Run: headless pygame with SDL's dummy video driver; simulated clock (each Clock.tick advances the game by its frame time, no real sleeping); random seed 0; keys injected as events and as key.get_pressed() state; no mouse input.
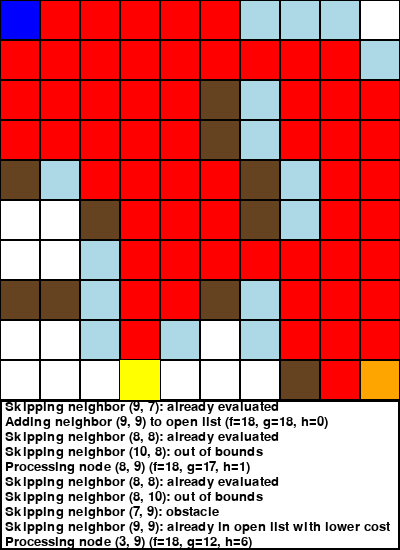
Frame 1 of 4 · flips 1–60 · no input
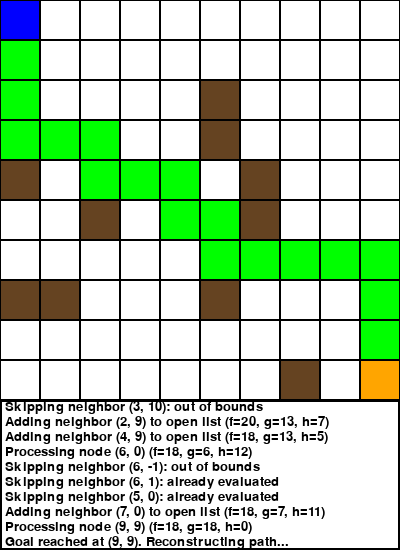
Frame 2 of 4 · flips 61–180 · tapped SPACE, RETURN · held RIGHT (→), D
Frame 3 of 4 · flips 181–300 · held DOWN (↓), S · screen unchanged from frame 2, image omitted
Frame 4 of 4 · flips 301–420 · held LEFT (←), A, UP (↑), W · screen unchanged from frame 3, image omitted

The pygame program that drew these frames:

import pygame
import heapq
import random  # For generating random obstacles

# Grid and window dimensions
CELL_SIZE = 40  # Size of each cell in pixels
GRID_WIDTH, GRID_HEIGHT = 10, 10  # You can adjust the grid size here
LOG_PANEL_HEIGHT = 150  # Height of the log panel (in pixels)
WINDOW_WIDTH = GRID_WIDTH * CELL_SIZE
WINDOW_HEIGHT = GRID_HEIGHT * CELL_SIZE + LOG_PANEL_HEIGHT

# Animation speed (frames per second) when not in stepwise mode
ANIMATION_SPEED = 0.5  # Adjust this value to change the speed of the visualization

# Colors (RGB tuples)
WHITE = (255, 255, 255)
BLACK = (0, 0, 0)
GREEN = (0, 255, 0)  # Final path
RED = (255, 0, 0)  # Evaluated nodes (closed set)
BLUE = (0, 0, 255)  # Start node
DARK_BROWN = (101, 67, 33)  # Dark brown walls (obstacles)
ORANGE = (255, 165, 0)  # Goal node
LIGHT_BLUE = (173, 216, 230)  # Open set (nodes to be evaluated)
YELLOW = (255, 255, 0)  # Current node being processed

# Global list to store decision logs
log_messages = []
stepwise_mode = False  # Flag to control stepwise execution


def log_decision(message):
    """Append a log message to the log_messages list and print it."""
    log_messages.append(message)
    print(message)


# Define the Node class for pathfinding
class Node:
    def __init__(self, position, parent=None):
        self.position = position  # (x, y) coordinate on the grid
        self.parent = parent  # Reference to parent Node for path reconstruction
        self.g = 0  # Cost from start node to current node
        self.h = 0  # Heuristic cost from current node to goal
        self.f = 0  # Total cost (g + h)

    def __lt__(self, other):
        # Allows Node objects to be compared based on f cost (needed for the priority queue)
        return self.f < other.f


# Heuristic function using Manhattan distance
def heuristic(current, goal):
    """Calculate the Manhattan distance between current and goal positions."""
    return abs(current[0] - goal[0]) + abs(current[1] - goal[1])


# Generator-based A* algorithm that yields state after each decision step.
def astar_steps(grid, start, goal):
    """
    Perform the A* pathfinding algorithm as a generator.
    Yields a tuple (current_node, open_list, closed_list) after processing each node.
    When the goal is reached, yields a tuple ("path", final_path) and returns.
    If no path is found, yields ("no_path", None) at the end.
    """
    open_list = []  # Priority queue for nodes to be evaluated
    closed_list = set()  # Set for nodes that have already been evaluated

    start_node = Node(start)
    heapq.heappush(open_list, (start_node.f, start_node))
    log_decision(f"Starting A* from {start} to {goal}")

    while open_list:
        # Pop the node with the lowest f cost
        current_node = heapq.heappop(open_list)[1]
        log_decision(
            f"Processing node {current_node.position} (f={current_node.f}, g={current_node.g}, h={current_node.h})")

        # Yield the current state for visualization
        yield (current_node, list(open_list), closed_list)

        # Check if the goal is reached
        if current_node.position == goal:
            log_decision(f"Goal reached at {current_node.position}. Reconstructing path...")
            path = []
            while current_node:
                path.append(current_node.position)
                current_node = current_node.parent
            yield ("path", path[::-1])  # Yield final path (from start to goal)
            return

        closed_list.add(current_node.position)

        # Explore neighbors (up, down, left, right)
        for move in [(0, -1), (0, 1), (-1, 0), (1, 0)]:
            neighbor_pos = (current_node.position[0] + move[0],
                            current_node.position[1] + move[1])

            # Check if the neighbor is within grid boundaries
            if neighbor_pos[0] < 0 or neighbor_pos[0] >= GRID_WIDTH or \
                    neighbor_pos[1] < 0 or neighbor_pos[1] >= GRID_HEIGHT:
                log_decision(f"Skipping neighbor {neighbor_pos}: out of bounds")
                continue

            # Skip if the neighbor is an obstacle
            if grid[neighbor_pos[1]][neighbor_pos[0]] == 1:
                log_decision(f"Skipping neighbor {neighbor_pos}: obstacle")
                continue

            # Skip if the neighbor has already been evaluated
            if neighbor_pos in closed_list:
                log_decision(f"Skipping neighbor {neighbor_pos}: already evaluated")
                continue

            neighbor_node = Node(neighbor_pos, current_node)
            neighbor_node.g = current_node.g + 1  # Assuming each move costs 1
            neighbor_node.h = heuristic(neighbor_pos, goal)
            neighbor_node.f = neighbor_node.g + neighbor_node.h

            # If a node with the same position and a lower g-cost is already in open_list, skip it
            if any(node.position == neighbor_pos and node.g <= neighbor_node.g for _, node in open_list):
                log_decision(f"Skipping neighbor {neighbor_pos}: already in open list with lower cost")
                continue

            heapq.heappush(open_list, (neighbor_node.f, neighbor_node))
            log_decision(
                f"Adding neighbor {neighbor_pos} to open list (f={neighbor_node.f}, g={neighbor_node.g}, h={neighbor_node.h})")

    log_decision("No path found")
    yield ("no_path", None)


# Function to draw the grid and visualize algorithm elements
def draw_grid(screen, grid, path, start, goal, open_list=[], closed_list=set(), current_node=None):
    """Draw the grid, obstacles, and algorithm visualization elements."""
    for y in range(len(grid)):
        for x in range(len(grid[0])):
            # Create a rectangle for each cell
            rect = pygame.Rect(x * CELL_SIZE, y * CELL_SIZE, CELL_SIZE, CELL_SIZE)

            # Determine the cell color based on its state
            if (x, y) == start:
                color = BLUE  # Start node
            elif (x, y) == goal:
                color = ORANGE  # Goal node
            elif grid[y][x] == 1:
                color = DARK_BROWN  # Wall
            elif (x, y) in path:
                color = GREEN  # Final path
            elif (x, y) in closed_list:
                color = RED  # Evaluated nodes (closed set)
            elif any(node.position == (x, y) for _, node in open_list):
                color = LIGHT_BLUE  # Nodes in the open set
            else:
                color = WHITE  # Unvisited cell

            pygame.draw.rect(screen, color, rect)
            pygame.draw.rect(screen, BLACK, rect, 1)  # Draw cell borders

    # Optionally highlight the current node being processed
    if current_node:
        cx, cy = current_node.position
        pygame.draw.rect(screen, YELLOW, (cx * CELL_SIZE, cy * CELL_SIZE, CELL_SIZE, CELL_SIZE))


# Function to draw the log panel below the grid
def draw_logs(screen, log_messages, font):
    """Draw the log panel displaying decision logs."""
    log_y_start = GRID_HEIGHT * CELL_SIZE  # Starting y coordinate for log panel
    log_panel_rect = pygame.Rect(0, log_y_start, WINDOW_WIDTH, LOG_PANEL_HEIGHT)
    pygame.draw.rect(screen, WHITE, log_panel_rect)
    pygame.draw.rect(screen, BLACK, log_panel_rect, 2)

    line_height = font.get_linesize()
    max_lines = LOG_PANEL_HEIGHT // line_height
    messages_to_draw = log_messages[-max_lines:]

    for i, message in enumerate(messages_to_draw):
        text_surface = font.render(message, True, BLACK)
        screen.blit(text_surface, (5, log_y_start + i * line_height))


# Main function to run the visualization
if __name__ == "__main__":
    pygame.init()
    screen = pygame.display.set_mode((WINDOW_WIDTH, WINDOW_HEIGHT))
    pygame.display.set_caption("A* Algorithm Visualization with Logs")
    clock = pygame.time.Clock()
    font = pygame.font.SysFont(None, 20)  # Default font, size 20 for logs

    # Generate a random grid with obstacles
    grid = [[0 for _ in range(GRID_WIDTH)] for _ in range(GRID_HEIGHT)]
    obstacle_probability = 0.2  # 20% chance for each cell to be an obstacle
    for y in range(GRID_HEIGHT):
        for x in range(GRID_WIDTH):
            if random.random() < obstacle_probability:
                grid[y][x] = 1

    # Ensure the start and goal positions are not obstacles
    start = (0, 0)
    goal = (GRID_WIDTH - 1, GRID_HEIGHT - 1)
    grid[start[1]][start[0]] = 0
    grid[goal[1]][goal[0]] = 0

    # Variable to hold the final path (if found)
    final_path = []
    running = True

    # Create the A* generator
    astar_gen = astar_steps(grid, start, goal)

    # Main loop to run the A* algorithm step by step
    while running:
        try:
            result = next(astar_gen)
        except StopIteration:
            break

        # Check the result from the generator
        if isinstance(result, tuple) and result[0] == "path":
            final_path = result[1]
            break
        elif isinstance(result, tuple) and result[0] == "no_path":
            final_path = []
            break
        else:
            # Unpack current state: current_node, open_list, and closed_list
            current_node, open_list, closed_list = result

            # Process events (to allow toggling stepwise mode)
            for event in pygame.event.get():
                if event.type == pygame.KEYDOWN:
                    if event.key == pygame.K_s:
                        stepwise_mode = not stepwise_mode

            # Clear screen and draw current state
            screen.fill(WHITE)
            # During the search, we don't have a final path yet so pass an empty list for path
            draw_grid(screen, grid, [], start, goal, open_list, closed_list, current_node)
            draw_logs(screen, log_messages, font)

            # If stepwise mode is active, wait for ENTER to advance; otherwise, auto-advance
            if stepwise_mode:
                step_msg = "Stepwise Mode: Press ENTER to advance, 's' to toggle off"
                text_surface = font.render(step_msg, True, BLACK)
                screen.blit(text_surface, (5, WINDOW_HEIGHT - LOG_PANEL_HEIGHT - 30))
                pygame.display.flip()
                waiting = True
                while waiting:
                    for event in pygame.event.get():
                        if event.type == pygame.KEYDOWN:
                            if event.key == pygame.K_RETURN:
                                waiting = False
                            elif event.key == pygame.K_s:
                                stepwise_mode = False
                                waiting = False
            else:
                pygame.display.flip()
                pygame.event.pump()
                clock.tick(ANIMATION_SPEED)

    # After the search finishes, display the final result (grid + log panel) until the window is closed
    while running:
        screen.fill(WHITE)
        draw_grid(screen, grid, final_path, start, goal)
        draw_logs(screen, log_messages, font)
        pygame.display.flip()
        for event in pygame.event.get():
            if event.type == pygame.QUIT:
                running = False

    pygame.quit()
